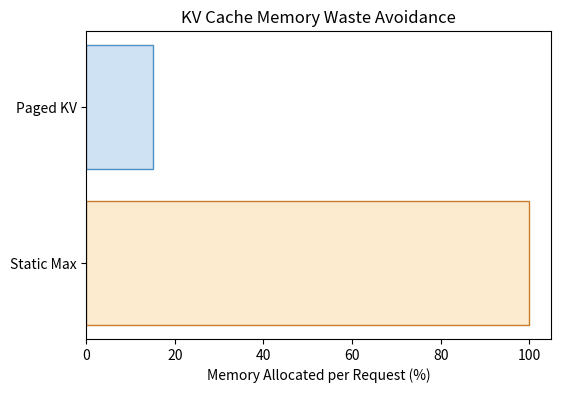

Here is the Python script that generated this plot: (Note: this script raises an exception after producing the figure.)
import os
import matplotlib.pyplot as plt
fig, ax = plt.subplots(figsize=(6, 4))
ax.barh(['Static Max', 'Paged KV'], [100, 15], color=['#fdebd0', '#cfe2f3'], edgecolor=['#c87b2a', '#4a90c4'])
ax.set_xlabel('Memory Allocated per Request (%)')
ax.set_title('KV Cache Memory Waste Avoidance')
plt.savefig(os.environ['VISUAL_OUT_PATH'], format='svg', bbox_inches='tight')
